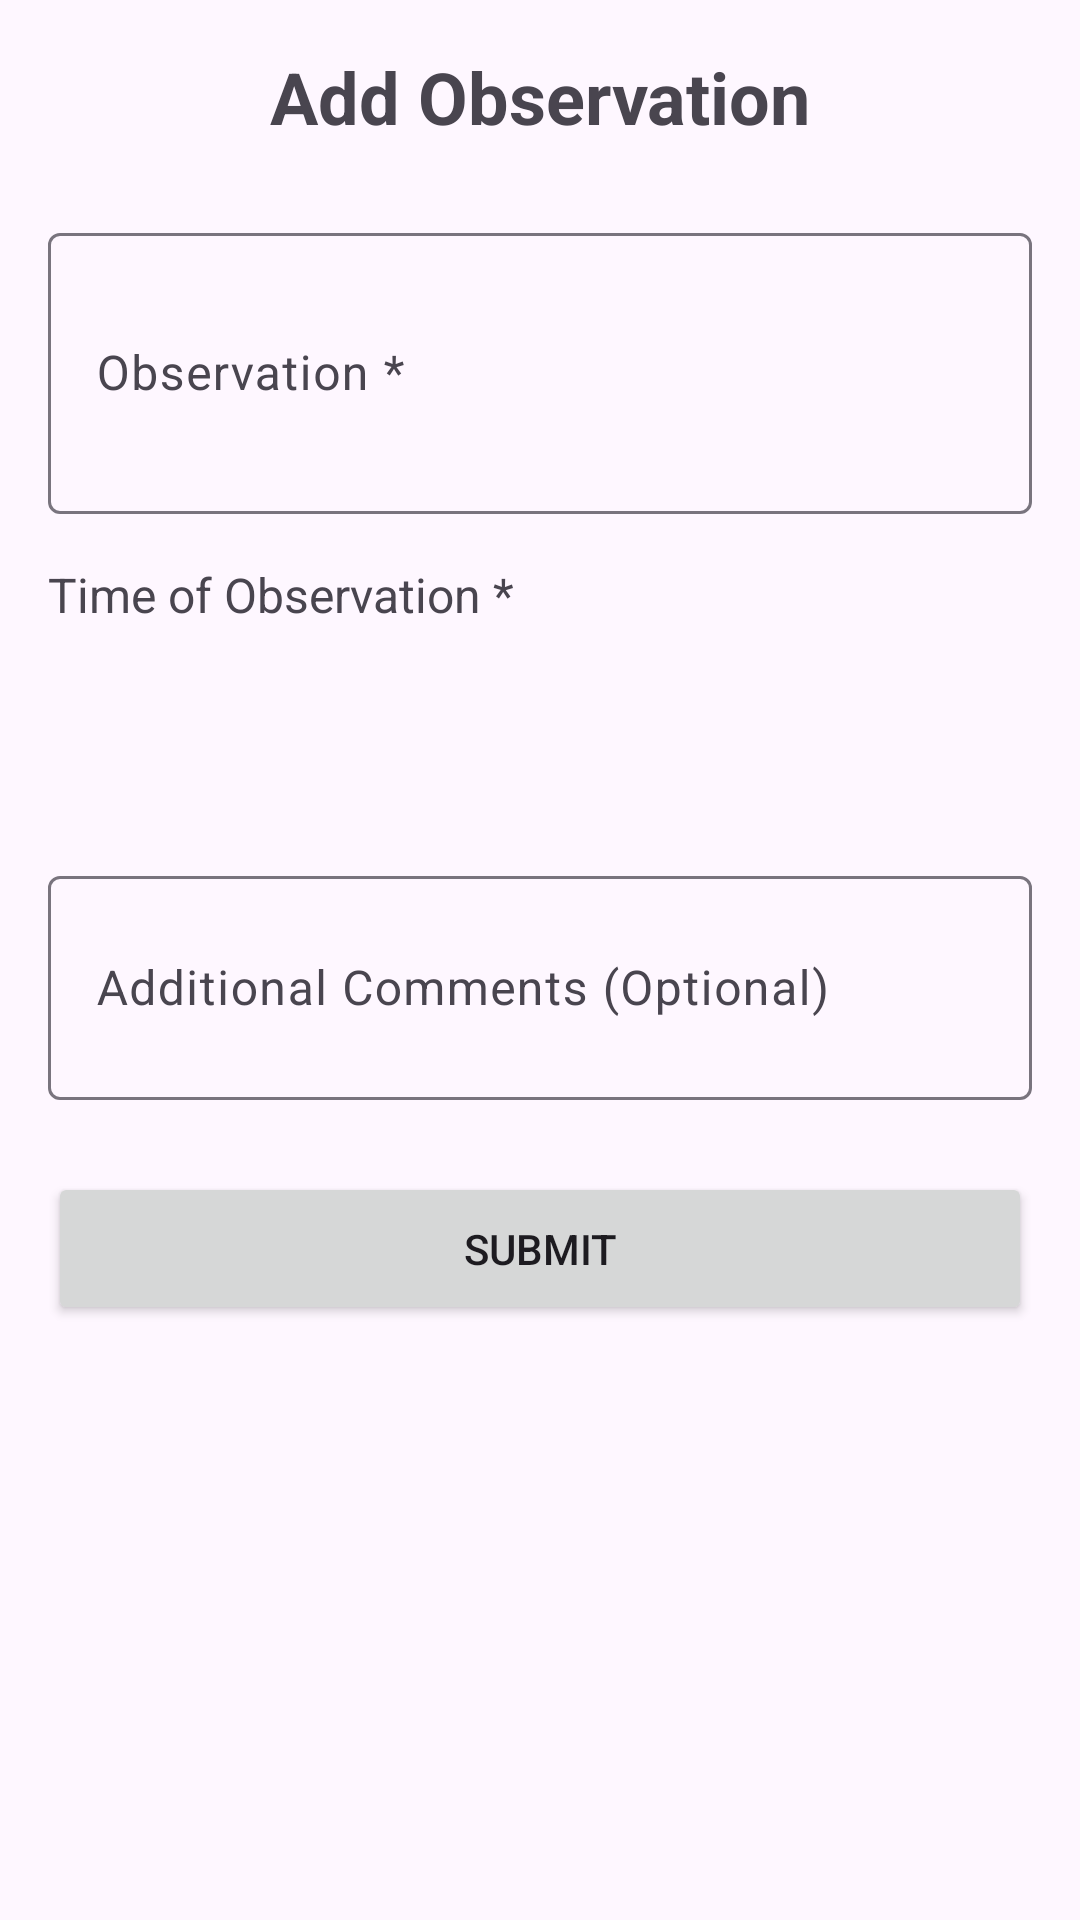

Write the Android layout XML for this screen, with the resource values it uses.
<!-- AndroidManifest.xml: application theme Theme.M_hike -->
<!-- res/layout/activity_add_observation.xml -->
<?xml version="1.0" encoding="utf-8"?>
<ScrollView xmlns:android="http://schemas.android.com/apk/res/android"
    xmlns:app="http://schemas.android.com/apk/res-auto"
    xmlns:tools="http://schemas.android.com/tools"
    android:layout_width="match_parent"
    android:layout_height="match_parent"
    android:padding="16dp">

    <androidx.constraintlayout.widget.ConstraintLayout
        android:layout_width="match_parent"
        android:layout_height="wrap_content">

        <TextView
            android:id="@+id/tvTitle"
            android:layout_width="wrap_content"
            android:layout_height="wrap_content"
            android:text="Add Observation"
            android:textSize="24sp"
            android:textStyle="bold"
            app:layout_constraintEnd_toEndOf="parent"
            app:layout_constraintStart_toStartOf="parent"
            app:layout_constraintTop_toTopOf="parent" />

        <com.google.android.material.textfield.TextInputLayout
            android:id="@+id/tilObservation"
            android:layout_width="match_parent"
            android:layout_height="wrap_content"
            android:hint="Observation *"
            android:layout_marginTop="24dp"
            app:layout_constraintEnd_toEndOf="parent"
            app:layout_constraintStart_toStartOf="parent"
            app:layout_constraintTop_toBottomOf="@+id/tvTitle">

            <com.google.android.material.textfield.TextInputEditText
                android:id="@+id/etObservation"
                android:layout_width="match_parent"
                android:layout_height="wrap_content"
                android:inputType="textMultiLine"
                android:minLines="3"
                android:maxLines="5" />
        </com.google.android.material.textfield.TextInputLayout>

        <TextView
            android:id="@+id/tvTimeLabel"
            android:layout_width="wrap_content"
            android:layout_height="wrap_content"
            android:text="Time of Observation *"
            android:textSize="16sp"
            android:layout_marginTop="16dp"
            app:layout_constraintStart_toStartOf="parent"
            app:layout_constraintTop_toBottomOf="@+id/tilObservation" />

        <TextView
            android:id="@+id/tvTime"
            android:layout_width="match_parent"
            android:layout_height="wrap_content"
            android:textSize="16sp"
            android:padding="16dp"
            android:background="?attr/selectableItemBackground"
            android:clickable="true"
            android:focusable="true"
            android:layout_marginTop="8dp"
            app:layout_constraintEnd_toEndOf="parent"
            app:layout_constraintStart_toStartOf="parent"
            app:layout_constraintTop_toBottomOf="@+id/tvTimeLabel" />

        <com.google.android.material.textfield.TextInputLayout
            android:id="@+id/tilComments"
            android:layout_width="match_parent"
            android:layout_height="wrap_content"
            android:hint="Additional Comments (Optional)"
            android:layout_marginTop="16dp"
            app:layout_constraintEnd_toEndOf="parent"
            app:layout_constraintStart_toStartOf="parent"
            app:layout_constraintTop_toBottomOf="@+id/tvTime">

            <com.google.android.material.textfield.TextInputEditText
                android:id="@+id/etComments"
                android:layout_width="match_parent"
                android:layout_height="wrap_content"
                android:inputType="textMultiLine"
                android:minLines="2"
                android:maxLines="4" />
        </com.google.android.material.textfield.TextInputLayout>

        <Button
            android:id="@+id/btnSubmit"
            android:layout_width="match_parent"
            android:layout_height="wrap_content"
            android:text="Submit"
            android:layout_marginTop="24dp"
            android:padding="16dp"
            app:layout_constraintEnd_toEndOf="parent"
            app:layout_constraintStart_toStartOf="parent"
            app:layout_constraintTop_toBottomOf="@+id/tilComments" />

    </androidx.constraintlayout.widget.ConstraintLayout>

</ScrollView>
<!-- resources referenced by this layout -->
<resources>
  <style name="Theme.M_hike" parent="Base.Theme.M_hike" />
  <style name="Base.Theme.M_hike" parent="Theme.Material3.DayNight.NoActionBar">
          
          
      </style>
</resources>
